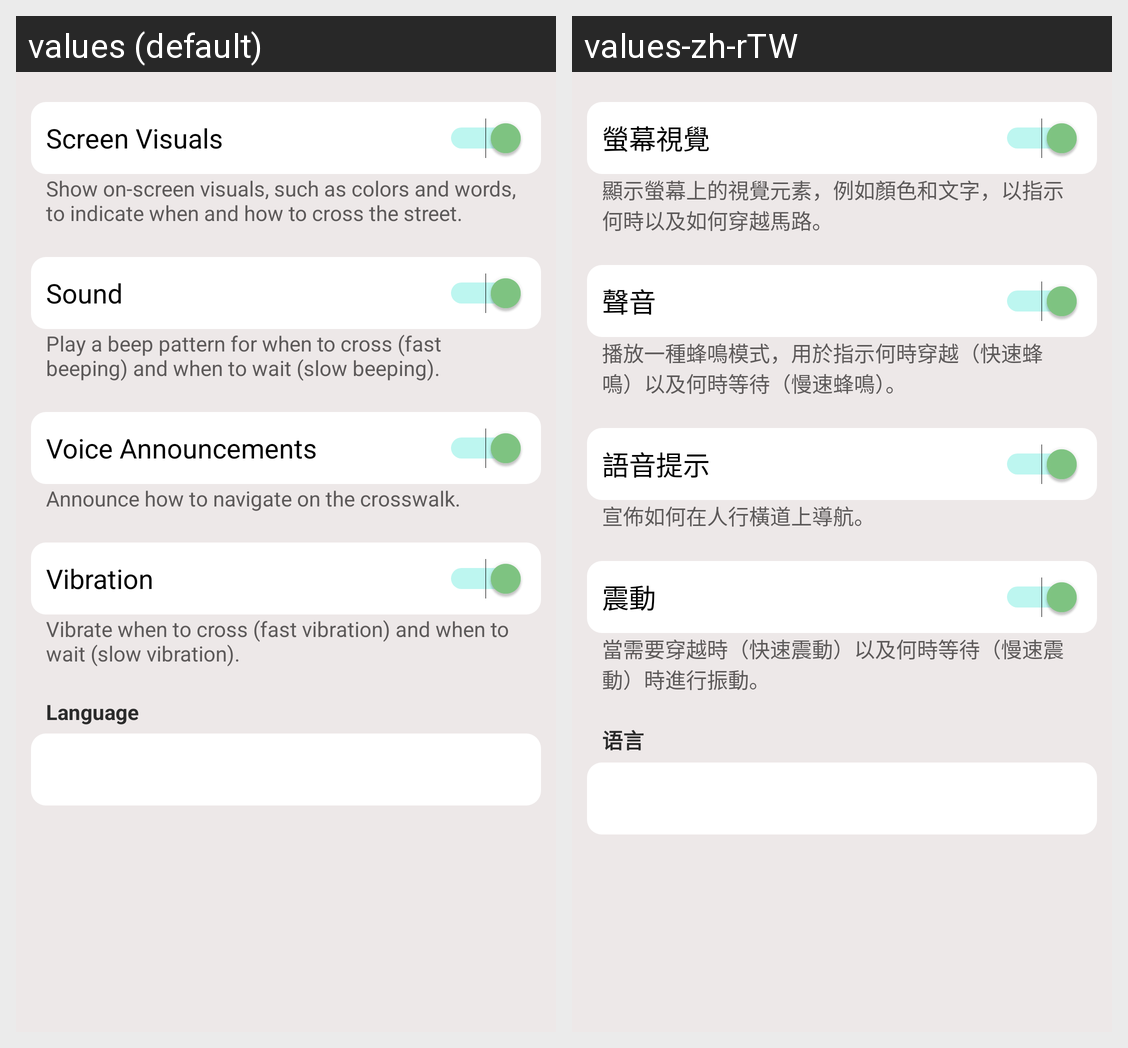

For this localized Android screen grid, give each drawn string resource with its value in every locale shown.
Android screen res/layout/settings_drawer.xml rendered under 2 locales, left to right: values (default), values-zh-rTW. Device: Nexus 5 (rendered at 1080×1920; each locale shown at half size, 540×960, under a caption strip naming it); theme Theme.MaterialComponents.DayNight.NoActionBar.
Strings drawn on this screen, with the default value and each locale's value (text and hints the layout hard-codes, and strings that could not be matched under every locale, appear in the picture but are not listed):

visual_cue
  values: Screen Visuals
  values-zh-rTW: 螢幕視覺

visual_description
  values: Show on-screen visuals, such as colors and words, to indicate when and how to cross the street.
  values-zh-rTW: 顯示螢幕上的視覺元素，例如顏色和文字，以指示何時以及如何穿越馬路。

sound_cue
  values: Sound
  values-zh-rTW: 聲音

sound_description
  values: Play a beep pattern for when to cross (fast beeping) and when to wait (slow beeping).
  values-zh-rTW: 播放一種蜂鳴模式，用於指示何時穿越（快速蜂鳴）以及何時等待（慢速蜂鳴）。

voice_cue
  values: Voice Announcements
  values-zh-rTW: 語音提示

voice_announcement_description
  values: Announce how to navigate on the crosswalk.
  values-zh-rTW: 宣佈如何在人行橫道上導航。

vibration_cue
  values: Vibration
  values-zh-rTW: 震動

vibration_description
  values: Vibrate when to cross (fast vibration) and when to wait (slow vibration).
  values-zh-rTW: 當需要穿越時（快速震動）以及何時等待（慢速震動）時進行振動。

language
  values: Language
  values-zh-rTW: 语言
